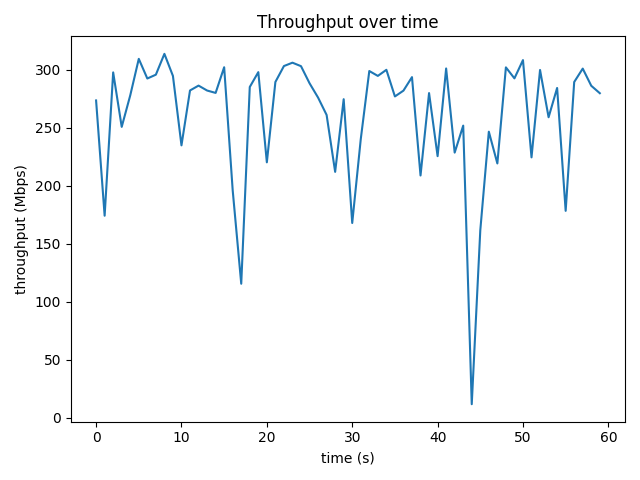

The data file committed next to this chart (first rows):
time_s, throughput_mbps, retrans
0, 273.5, 0
1.001, 174.1, 102
2.001, 297.7, 0
3.001, 250.7, 50
4.001, 277.9, 121
5.001, 309.4, 0
6.001, 292.4, 55
7.001, 295.7, 0
8.001, 313.7, 0
9.001, 294.6, 0
10, 234.8, 0
11, 282.1, 0
12, 286.3, 0
13, 282, 0
14, 280, 290
15, 302.1, 0
16, 196, 55
17, 115.4, 106
18, 285.1, 0
19, 297.9, 0
20, 220.1, 0
21, 289.4, 55
22, 303.1, 0
23, 306.1, 0
24, 303, 0
25, 288.3, 0
26, 275.9, 50
27, 261, 0
28, 211.9, 75
29, 274.6, 0
30, 167.8, 56
31, 240.1, 60
32, 298.9, 0
33, 294.6, 0
34, 299.9, 0
35, 276.9, 0
36, 282, 0
37, 293.6, 0
38, 208.8, 40
39, 279.8, 0
40, 225.4, 0
41, 301.1, 0
42, 228.5, 10
43, 251.8, 0
44, 11.53, 26
45, 161.5, 94
46, 246.6, 310
47, 219.1, 70
48, 302, 51
49, 292.5, 0
50, 308.3, 0
51, 224.4, 0
52, 299.8, 0
53, 259, 56
54, 284.3, 0
55, 178.3, 792
56, 289.4, 5
57, 301, 55
58, 286.1, 0
59, 279.7, 55
